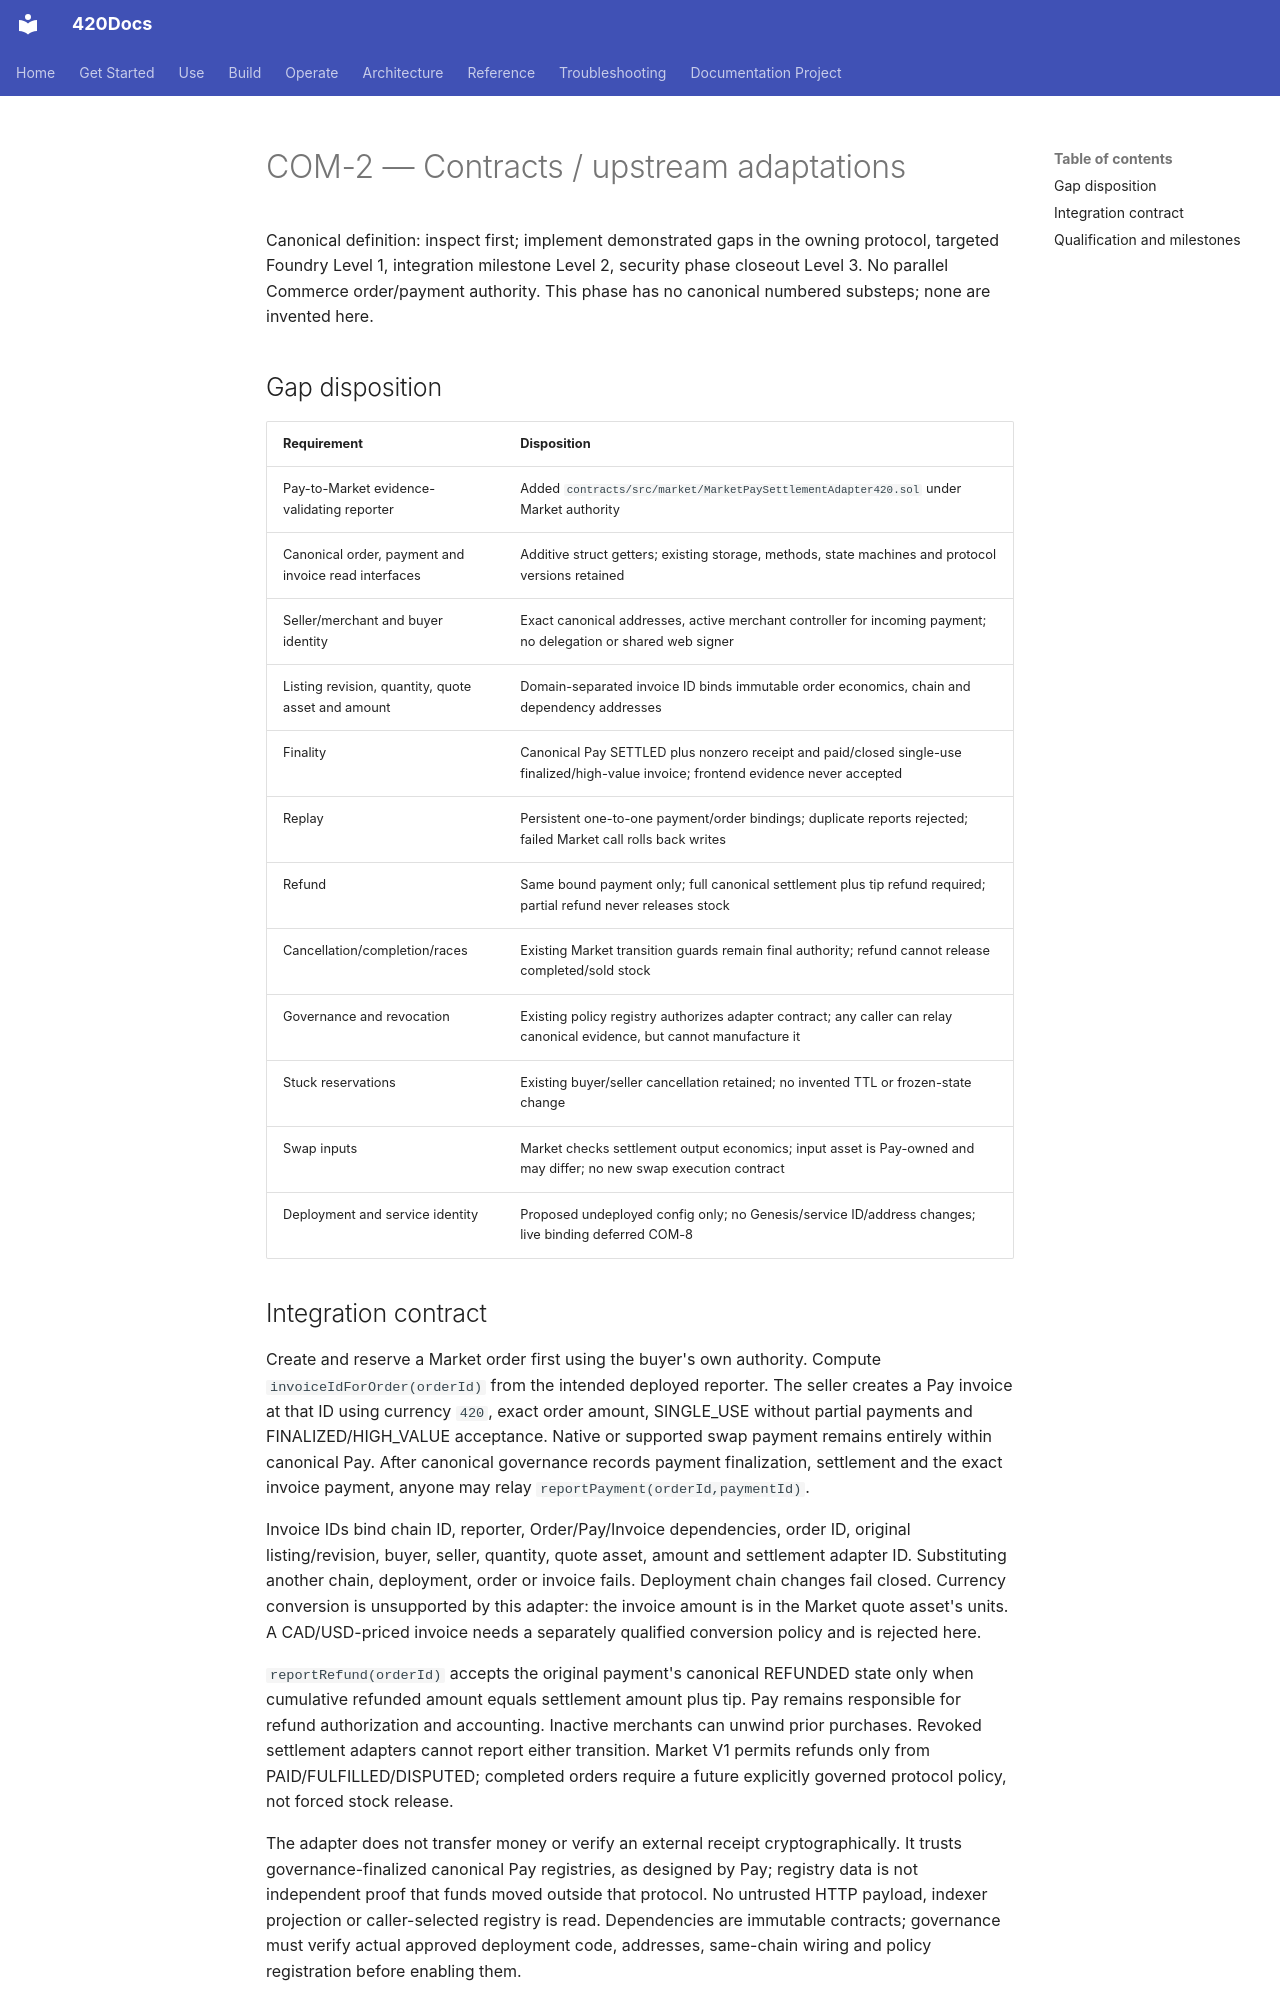

repository: abvhiael/420-integrated-v0.1 · page: commerce/COM-2-UPSTREAM-ADAPTATIONS/index.html · generator: mkdocs

# COM-2 — Contracts / upstream adaptations

Canonical definition: inspect first; implement demonstrated gaps in the owning protocol, targeted Foundry Level 1, integration milestone Level 2, security phase closeout Level 3. No parallel Commerce order/payment authority. This phase has no canonical numbered substeps; none are invented here.

## Gap disposition

| Requirement | Disposition |
| --- | --- |
| Pay-to-Market evidence-validating reporter | Added `contracts/src/market/MarketPaySettlementAdapter420.sol` under Market authority |
| Canonical order, payment and invoice read interfaces | Additive struct getters; existing storage, methods, state machines and protocol versions retained |
| Seller/merchant and buyer identity | Exact canonical addresses, active merchant controller for incoming payment; no delegation or shared web signer |
| Listing revision, quantity, quote asset and amount | Domain-separated invoice ID binds immutable order economics, chain and dependency addresses |
| Finality | Canonical Pay SETTLED plus nonzero receipt and paid/closed single-use finalized/high-value invoice; frontend evidence never accepted |
| Replay | Persistent one-to-one payment/order bindings; duplicate reports rejected; failed Market call rolls back writes |
| Refund | Same bound payment only; full canonical settlement plus tip refund required; partial refund never releases stock |
| Cancellation/completion/races | Existing Market transition guards remain final authority; refund cannot release completed/sold stock |
| Governance and revocation | Existing policy registry authorizes adapter contract; any caller can relay canonical evidence, but cannot manufacture it |
| Stuck reservations | Existing buyer/seller cancellation retained; no invented TTL or frozen-state change |
| Swap inputs | Market checks settlement output economics; input asset is Pay-owned and may differ; no new swap execution contract |
| Deployment and service identity | Proposed undeployed config only; no Genesis/service ID/address changes; live binding deferred COM-8 |

## Integration contract

Create and reserve a Market order first using the buyer's own authority. Compute `invoiceIdForOrder(orderId)` from the intended deployed reporter. The seller creates a Pay invoice at that ID using currency `420`, exact order amount, SINGLE_USE without partial payments and FINALIZED/HIGH_VALUE acceptance. Native or supported swap payment remains entirely within canonical Pay. After canonical governance records payment finalization, settlement and the exact invoice payment, anyone may relay `reportPayment(orderId,paymentId)`.

Invoice IDs bind chain ID, reporter, Order/Pay/Invoice dependencies, order ID, original listing/revision, buyer, seller, quantity, quote asset, amount and settlement adapter ID. Substituting another chain, deployment, order or invoice fails. Deployment chain changes fail closed. Currency conversion is unsupported by this adapter: the invoice amount is in the Market quote asset's units. A CAD/USD-priced invoice needs a separately qualified conversion policy and is rejected here.

`reportRefund(orderId)` accepts the original payment's canonical REFUNDED state only when cumulative refunded amount equals settlement amount plus tip. Pay remains responsible for refund authorization and accounting. Inactive merchants can unwind prior purchases. Revoked settlement adapters cannot report either transition. Market V1 permits refunds only from PAID/FULFILLED/DISPUTED; completed orders require a future explicitly governed protocol policy, not forced stock release.

The adapter does not transfer money or verify an external receipt cryptographically. It trusts governance-finalized canonical Pay registries, as designed by Pay; registry data is not independent proof that funds moved outside that protocol. No untrusted HTTP payload, indexer projection or caller-selected registry is read. Dependencies are immutable contracts; governance must verify actual approved deployment code, addresses, same-chain wiring and policy registration before enabling them.
